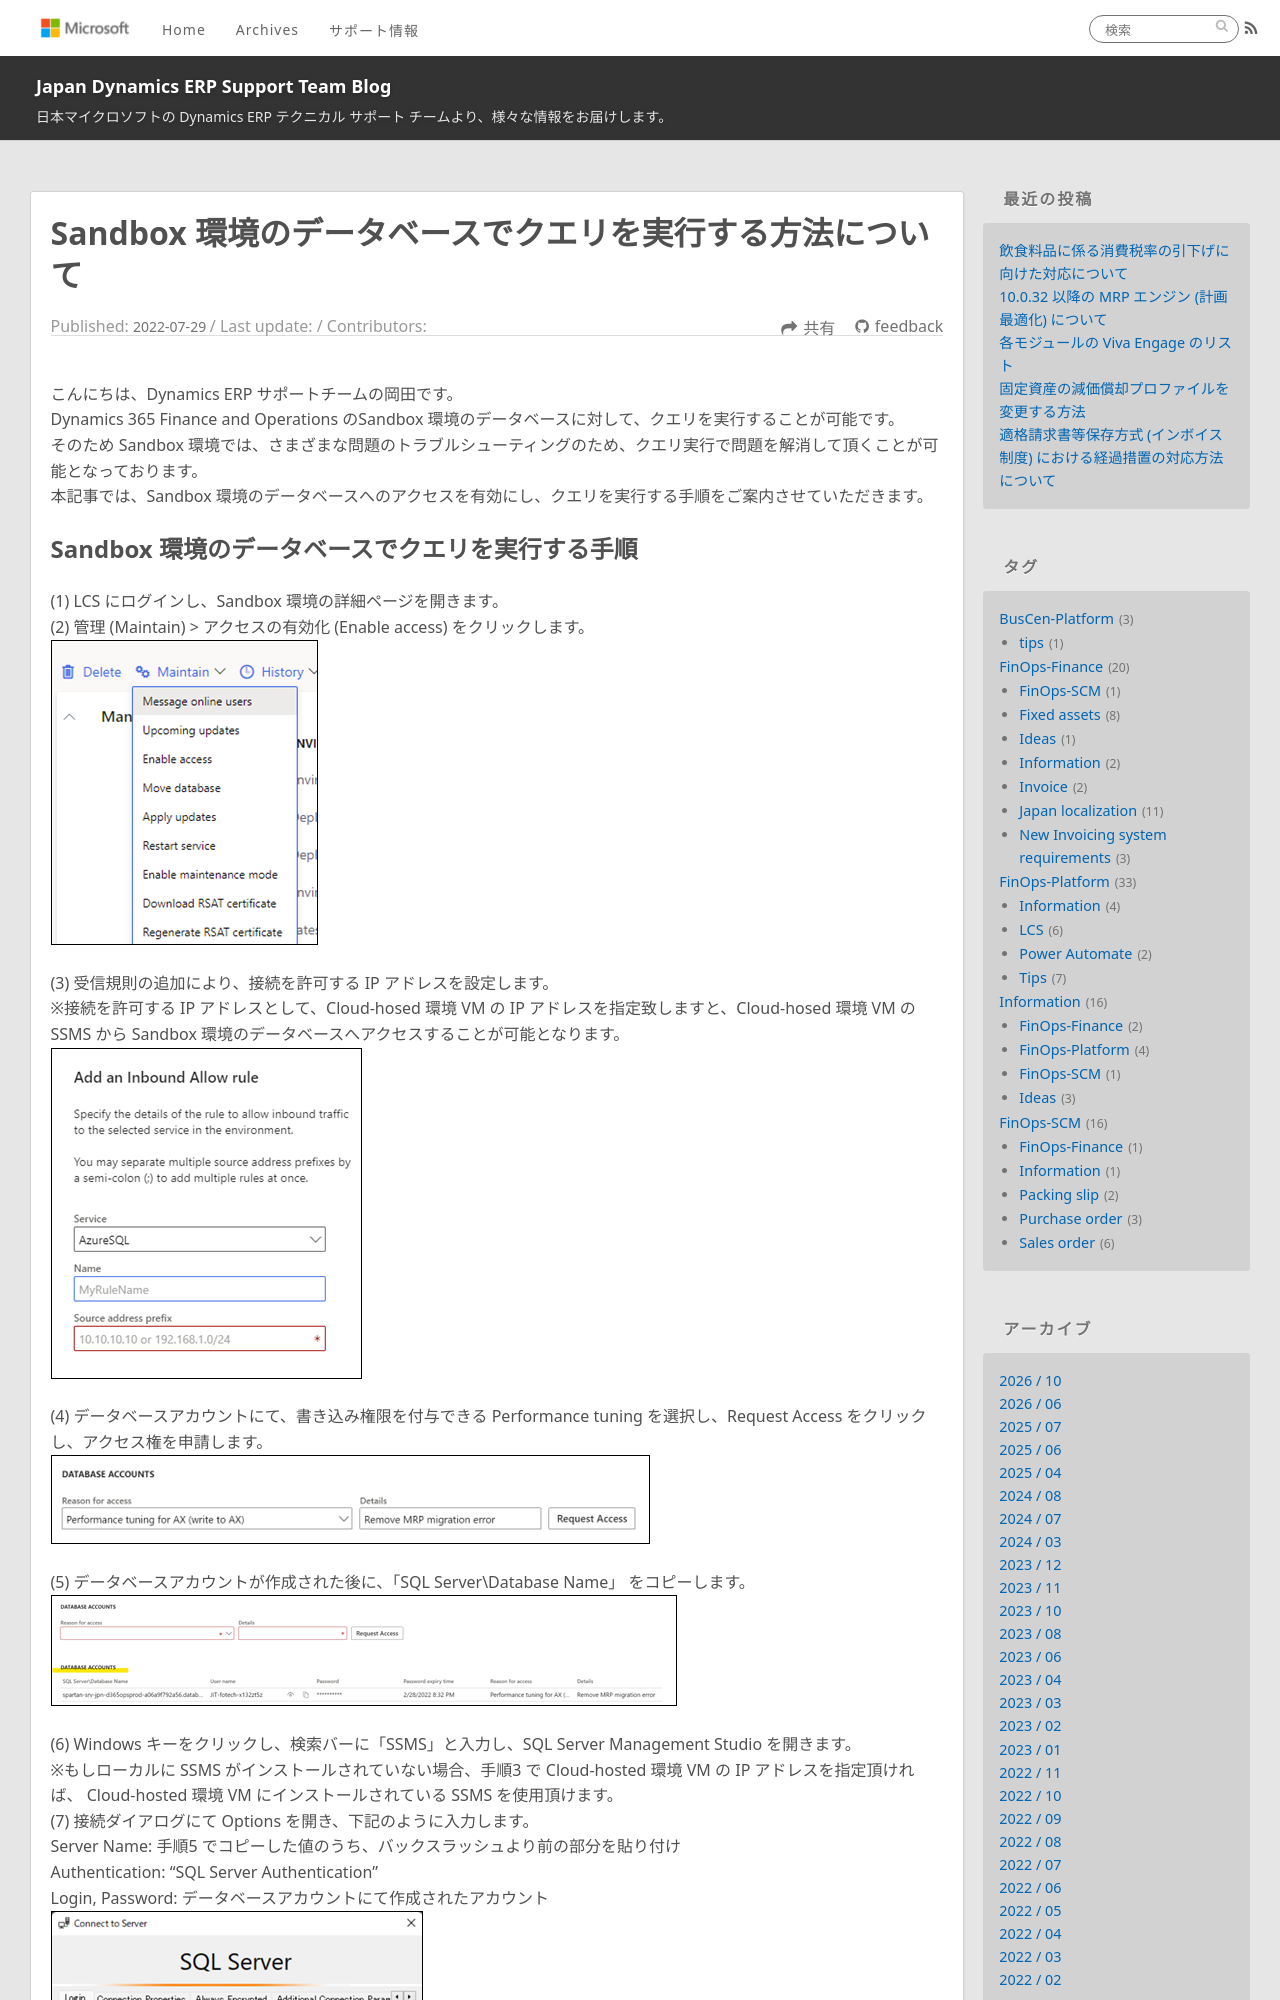

repository: jpd365erpsup/blog · page: FinOps-Platform/database-just-in-time-jit-access/index.html · generator: jekyll

---
title: Sandbox 環境のデータベースでクエリを実行する方法について
date: 2022-07-29
tags:
  - FinOps-Platform
disableDisclaimer: false
---

こんにちは、Dynamics ERP サポートチームの岡田です。
Dynamics 365 Finance and Operations のSandbox 環境のデータベースに対して、クエリを実行することが可能です。
そのため Sandbox 環境では、さまざまな問題のトラブルシューティングのため、クエリ実行で問題を解消して頂くことが可能となっております。
本記事では、Sandbox 環境のデータベースへのアクセスを有効にし、クエリを実行する手順をご案内させていただきます。

<!-- more -->
